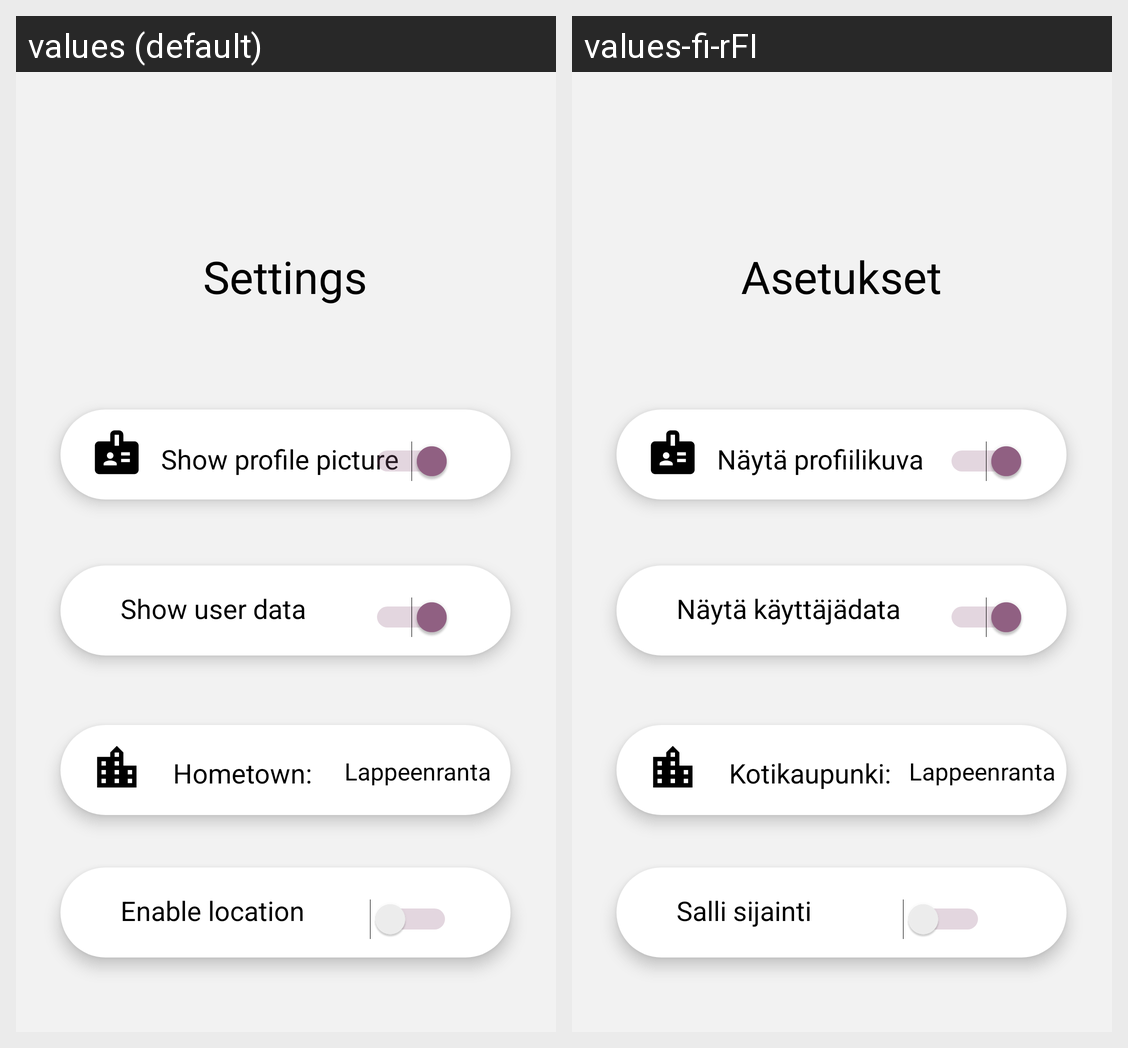

The Android screen above is rendered under two locales of the same app. Produce the string resources it draws, with the default and per-locale values.
Android screen res/layout/activity_settings.xml rendered under 2 locales, left to right: values (default), values-fi-rFI. Device: Nexus 5 (rendered at 1080×1920; each locale shown at half size, 540×960, under a caption strip naming it); theme Theme.91.
Strings drawn on this screen, with the default value and each locale's value (text and hints the layout hard-codes, and strings that could not be matched under every locale, appear in the picture but are not listed):

settings
  values: Settings
  values-fi-rFI: Asetukset

showprofile
  values: Show profile picture
  values-fi-rFI: Näytä profiilikuva

showdata
  values: Show user data
  values-fi-rFI: Näytä käyttäjädata

showtown
  values: Hometown:
  values-fi-rFI: Kotikaupunki:

showlocation
  values: Enable location
  values-fi-rFI: Salli sijainti
